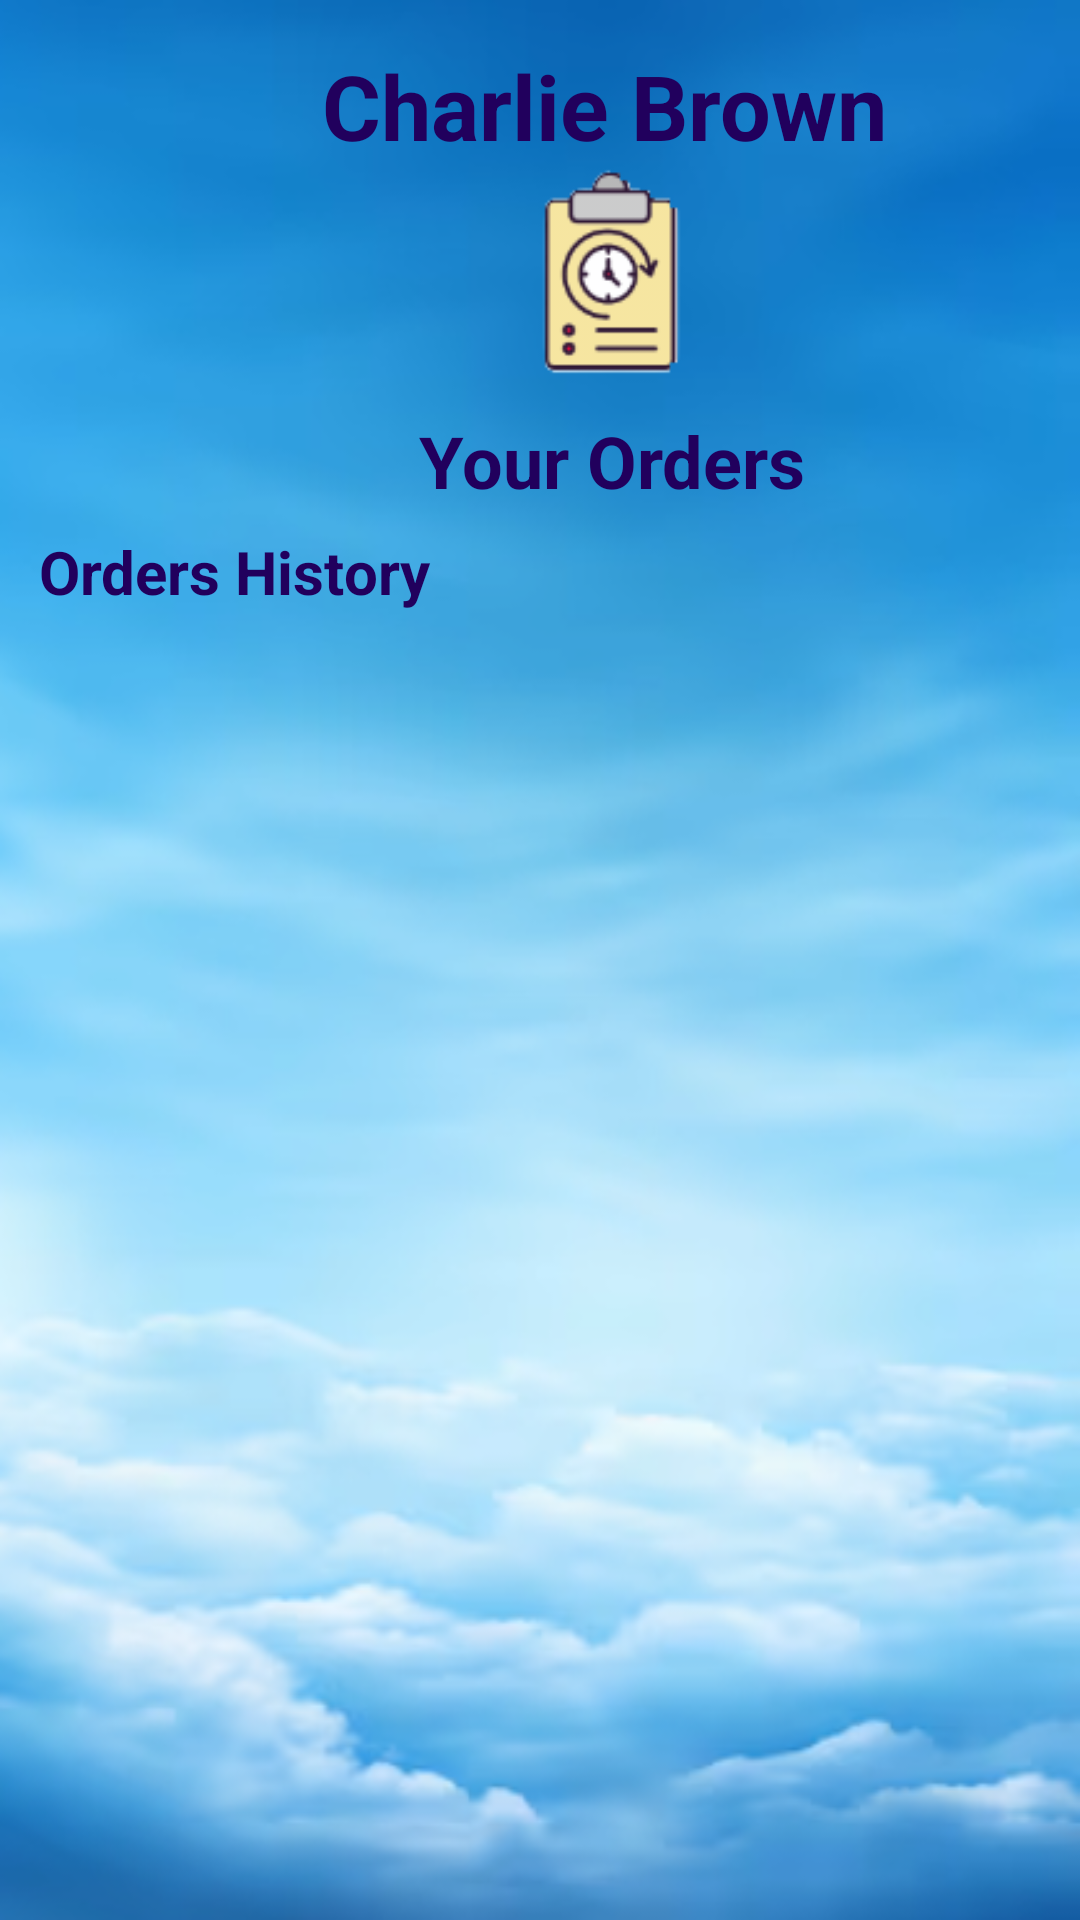

Produce the Android XML layout that renders to this screen, including the resource entries it uses.
<!-- AndroidManifest.xml: application theme Theme.TheBookHuntingEagle -->
<!-- res/layout/activity_your_orders.xml -->
<?xml version="1.0" encoding="utf-8"?>
<androidx.constraintlayout.widget.ConstraintLayout xmlns:android="http://schemas.android.com/apk/res/android"
    xmlns:app="http://schemas.android.com/apk/res-auto"
    xmlns:tools="http://schemas.android.com/tools"
    android:layout_width="match_parent"
    android:layout_height="match_parent"
    android:background="@drawable/background_login5"
    tools:context=".YourOrders">

    <ListView
        android:id="@+id/ListViewHistory"
        android:layout_width="383dp"
        android:layout_height="432dp"
        app:layout_constraintBottom_toBottomOf="parent"
        app:layout_constraintEnd_toEndOf="parent"
        app:layout_constraintHorizontal_bias="0.567"
        app:layout_constraintStart_toStartOf="parent"
        app:layout_constraintTop_toTopOf="parent"
        app:layout_constraintVertical_bias="0.927" />

    <TextView
        android:id="@+id/txtOrderHistory"
        android:layout_width="wrap_content"
        android:layout_height="wrap_content"
        android:text="@string/txtOrderHistory"
        android:textColor="?attr/colorOnPrimaryContainer"
        android:textSize="20sp"
        android:textStyle="bold"
        app:layout_constraintBottom_toBottomOf="parent"
        app:layout_constraintEnd_toEndOf="parent"
        app:layout_constraintHorizontal_bias="0.057"
        app:layout_constraintStart_toStartOf="parent"
        app:layout_constraintTop_toTopOf="parent"
        app:layout_constraintVertical_bias="0.289" />

    <ImageView
        android:id="@+id/imgOrderHistory"
        android:layout_width="76dp"
        android:layout_height="79dp"
        android:contentDescription="@string/imgOrderHistory"
        app:layout_constraintBottom_toBottomOf="parent"
        app:layout_constraintEnd_toEndOf="parent"
        app:layout_constraintHorizontal_bias="0.582"
        app:layout_constraintStart_toStartOf="parent"
        app:layout_constraintTop_toTopOf="parent"
        app:layout_constraintVertical_bias="0.094"
        app:srcCompat="@drawable/order_history" />

    <ImageView
        android:id="@+id/imgUserOrders"
        android:layout_width="115dp"
        android:layout_height="99dp"
        android:contentDescription="@string/imgUserOrder"
        app:layout_constraintBottom_toBottomOf="parent"
        app:layout_constraintEnd_toEndOf="parent"
        app:layout_constraintHorizontal_bias="0.022"
        app:layout_constraintStart_toStartOf="parent"
        app:layout_constraintTop_toTopOf="parent"
        app:layout_constraintVertical_bias="0.029"
        app:srcCompat="@drawable/charlie_photo" />

    <TextView
        android:id="@+id/txtNameUserOrders"
        android:layout_width="wrap_content"
        android:layout_height="wrap_content"
        android:gravity="center"
        android:text="@string/txtNameUserOrders"
        android:textColor="?attr/colorOnPrimaryContainer"
        android:textSize="30sp"
        android:textStyle="bold"
        app:layout_constraintBottom_toBottomOf="parent"
        app:layout_constraintEnd_toEndOf="parent"
        app:layout_constraintHorizontal_bias="0.626"
        app:layout_constraintStart_toStartOf="parent"
        app:layout_constraintTop_toTopOf="parent"
        app:layout_constraintVertical_bias="0.025" />

    <TextView
        android:id="@+id/txtYourOrders"
        android:layout_width="wrap_content"
        android:layout_height="wrap_content"
        android:text="@string/txtYourOrders"
        android:textColor="?attr/colorOnPrimaryContainer"
        android:textSize="24sp"
        android:textStyle="bold"
        app:layout_constraintBottom_toBottomOf="parent"
        app:layout_constraintEnd_toEndOf="parent"
        app:layout_constraintHorizontal_bias="0.604"
        app:layout_constraintStart_toStartOf="parent"
        app:layout_constraintTop_toTopOf="parent"
        app:layout_constraintVertical_bias="0.226" />
</androidx.constraintlayout.widget.ConstraintLayout>
<!-- resources referenced by this layout -->
<resources>
  <!-- drawable background_login5: png bitmap (drawable, 148369 bytes) -->
  <!-- drawable order_history: png bitmap (drawable, 4666 bytes) -->
  <string name="imgOrderHistory">history icon</string>
  <string name="imgUserOrder">img user</string>
  <string name="txtNameUserOrders">Charlie Brown</string>
  <string name="txtOrderHistory">Orders History</string>
  <string name="txtYourOrders">Your Orders</string>
  <style name="Theme.TheBookHuntingEagle" parent="Base.Theme.TheBookHuntingEagle" />
  <style name="Base.Theme.TheBookHuntingEagle" parent="Theme.Material3.DayNight.NoActionBar">
          
          
      </style>
</resources>
